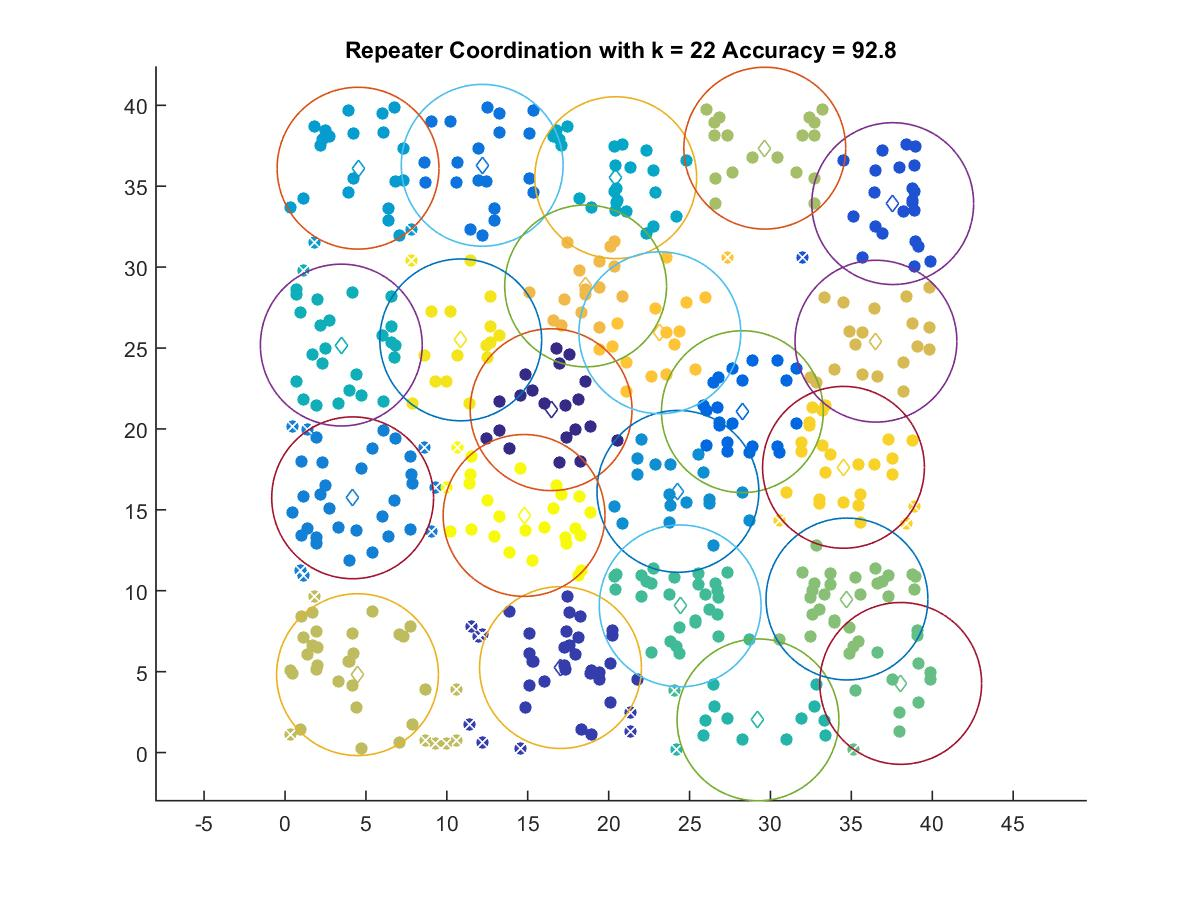

Data behind this chart, as committed beside it:
16.443, 21.188
17.02, 5.253
37.56, 33.92
28.27, 21.07
12.19, 36.29
4.18, 15.74
24.28, 16.14
4.513, 36.11
20.44, 35.53
3.478, 25.18
29.23, 2.021
24.42, 9.064
38.05, 4.273
34.73, 9.489
29.65, 37.35
4.481, 4.814
36.52, 25.42
18.58, 28.84
23.16, 25.94
34.51, 17.63
10.86, 25.5
14.77, 14.65
